Image classification data set "dataset" (lsa3edii/Selected2_Project on GitHub). Class labels (3): brain glioma, brain meningioma, brain tumor.

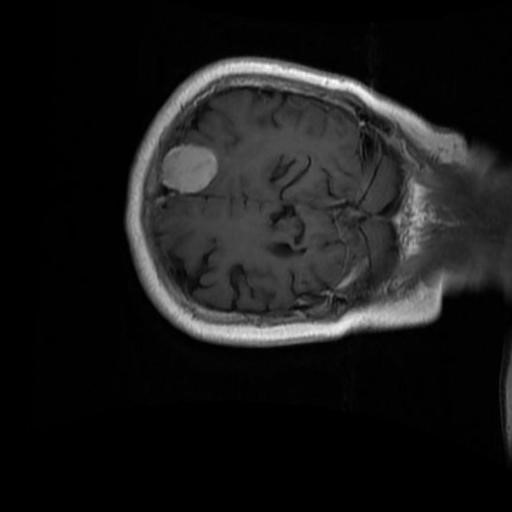
Label: brain meningioma

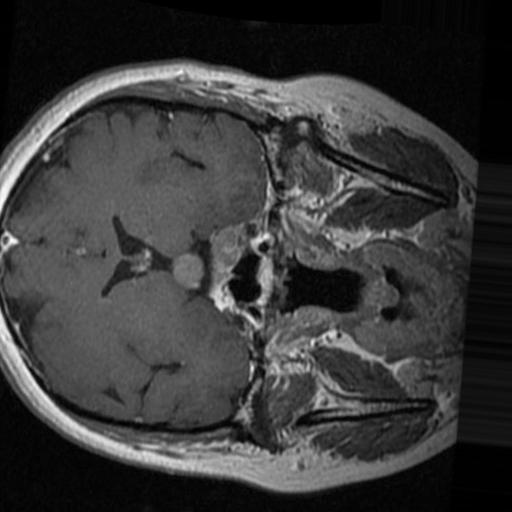
Label: brain tumor

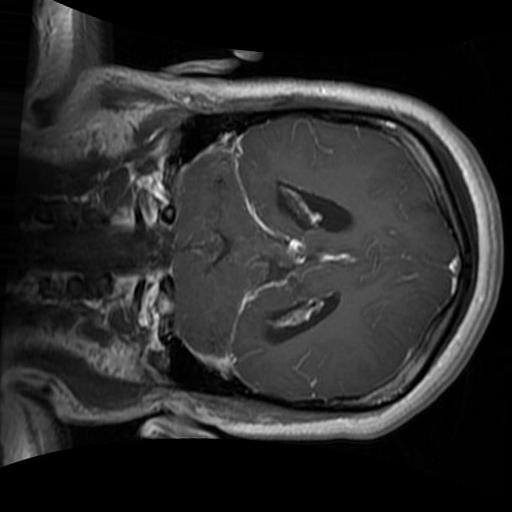
Label: brain glioma

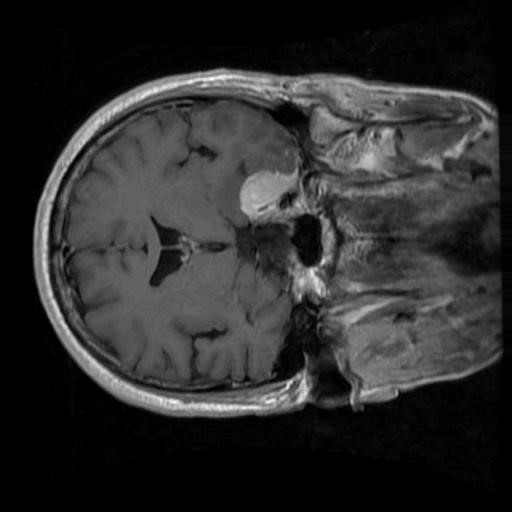
Label: brain meningioma

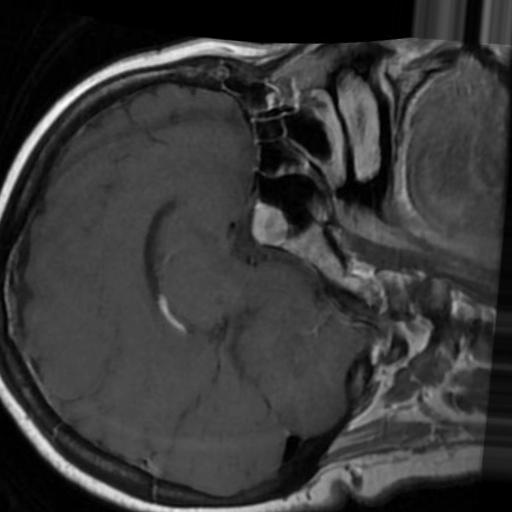
Label: brain tumor

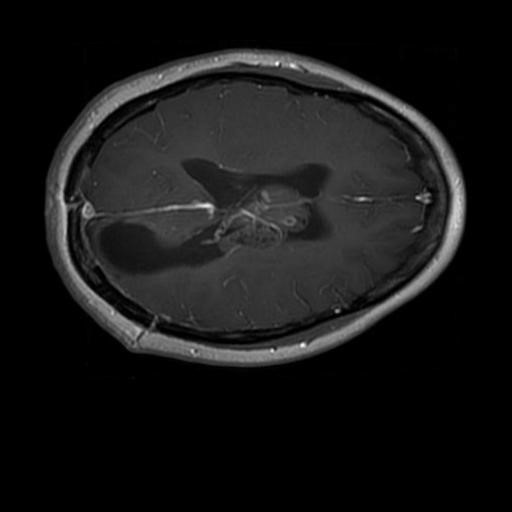
Label: brain glioma
